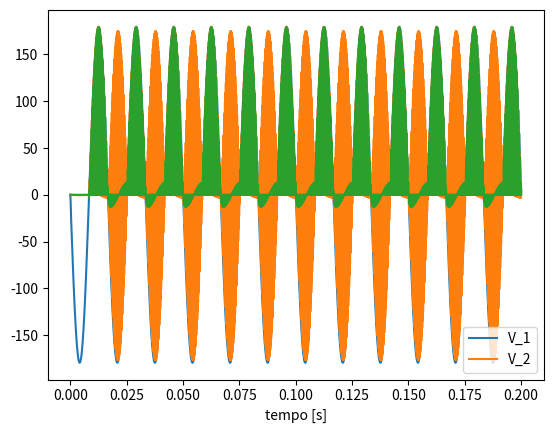
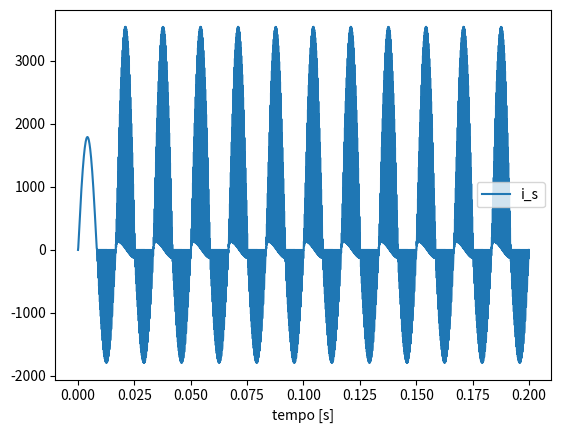

Reproduce these figures in Python, in order.
#!/usr/bin/env python3
# -*- coding: UTF-8 -*-

"""
Simulacao digital de um circuito multiplicador (Cockroft-Walton Multiplier) excitado por uma fonte senoidal de 60 Hz

Created on Sun Jul  15 21:22:53 2021

[redacted]
"""

import numpy as np
import matplotlib.pyplot as plt

# ------------------------------------ #
# Definicao dos parametros do circuito #
# ------------------------------------ #
C = 500.0e-6
Jc1_ant = 0.0
Jc2_ant = 0.0

# --------------------------------------- #
# Fonte senoidal de excitacao do circuito #
# --------------------------------------- #
f = 60.0
T = 1 / f
Vs = 127.
omega = 2 * np.pi * f

# ------------------------------------ #
# Definicao de parametros da simulacao #
# ------------------------------------ #
t_ini = 0.  # tempo de inicio da simulacao
t_end = 0.2  # tempo de final de simulacao
deltaT = 100.0e-6  # passo de simulacao/integracao = deltaT

tempo = np.arange(t_ini, t_end + deltaT, deltaT)  # vetor de tempo da simulacao
nptos = tempo.shape[-1]  # numero de pontos da simulacao

t_k = t_ini  # tempo atual
t_ant = t_ini  # tempo anterior (t-deltaT)

n = 0  # contador do tempo discreto
j = 0  # contador do número de iterações
tol = 1.0e-2  # tolerância

# ------------------------------------ #
# Parametros para implementação do CDA #
# ------------------------------------ #

h = deltaT
cda = 0
be = 0

# ------------------------------------ #
# Definicao da matriz nodal modificada #
# ------------------------------------ #
MNM_cte = np.zeros((4, 4))
MNM_var = np.zeros((4, 4))
vn = np.zeros((4, 1))
JE_k = np.zeros((4, 1))

vn_ant = vn

# ------------------------------------ #
# Discretizacao dos elementos passivos #
Gc = (2 * C) / deltaT

# ------------- #
# MNM constante #
MNM_cte[0][0] = + Gc  # c1: 1->2
MNM_cte[1][0] = - Gc  # :
MNM_cte[0][1] = - Gc  # :
MNM_cte[1][1] = + Gc  # :
MNM_cte[2][2] = + Gc  # c2: 3->gr
MNM_cte[3][0] = + 1   # vS: 1->gr
MNM_cte[0][3] = + 1   # :

# -----------------------------------------------------
# aproximacao pwl para o diodo
# -----------------------------------------------------

# # utilização da equação de Schokly para determinar as inclinações da curva do diodo
VT = 25.0e-3  # tensão térmica do diodo real
I0 = 1.0e-9  # corrente de fuga do diodo real

G0 = 1.0e-6
G1 = 2.0e+03
V1 = 0.0

b = (G0 + G1) / 2
Cj = (G1 - G0) / 2
a = I0 - Cj * np.abs(V1)

# ----------------------------------------------#
# Vetor com as condutâncias iniciais dos diodos #
# ----------------------------------------------#

nDiodos = 2
GD_k = np.zeros((nDiodos, 1))
GD_ant = np.zeros((nDiodos, 1))

# -------------------------------------------------------------------- #
# saida de variaveis ( tensoes nodais + corrente pela fonte de tensao) #
# -------------------------------------------------------------------- #
out1 = np.zeros((nptos))
out2 = np.zeros((nptos))
out3 = np.zeros((nptos))
out4 = np.zeros((nptos))

# ----------------- #
# Loop de simulacao #
# ----------------- #
while t_k < t_end:

    erro_k = np.ones((4, 1))  # vetor de erro da iteração k
    # -----------------------------#
    # Fonte de tensao independente #
    # -----------------------------#
    vs_k = np.sqrt(2) * Vs * np.sin(omega * t_k + np.pi)

    # -----------------------------------------------#
    # Cálculo das fontes de corrente dos capacitores #
    # -----------------------------------------------#

    # Capacitor C1
    vc1_ant = (vn_ant[0][0] - vn_ant[1][0])  # tensao do no 2 do passado
    ic1_ant = (Gc * vc1_ant - Jc1_ant) * (1 - be)
    Jc1_ant = Gc * vc1_ant + ic1_ant * (1 - be)

    # Capacitor C2
    vc2_ant = (vn_ant[2][0])  # tensao do no 2 do passado
    ic2_ant = (Gc * vc2_ant - Jc2_ant) * (1 - be)
    Jc2_ant = Gc * vc2_ant + ic2_ant * (1 - be)

    vnk_ = vn_ant

    while np.max(np.abs(erro_k)) >= tol:
        # -------------------------------------------------------#
        # Cálculo da condutância e fonte de corrente dos diodos  #
        # -------------------------------------------------------#

        # Contribuição do diodo D1
        vd1_ant = 0 - vn_ant[1][0]
        GD1k_ant = b + Cj * np.sign(vd1_ant - V1)
        ID1k_ant = a + b * vd1_ant + Cj * np.abs(vd1_ant - V1)
        Ieq1k_ant = ID1k_ant - vd1_ant * GD1k_ant

        # Contribuição do diodo D2
        vd2_ant = vn_ant[1][0] - vn_ant[2][0]
        GD2k_ant = b + Cj * np.sign(vd2_ant - V1)
        ID2k_ant = a + b * vd2_ant + Cj * np.abs(vd2_ant - V1)
        Ieq2k_ant = ID2k_ant - vd2_ant * GD2k_ant

        # -------------------------------- #
        # Matriz Nodal Modificada variavel #
        MNM_var[1][1] = + GD1k_ant + GD2k_ant  # d1: 2->gr || d2:2->3
        MNM_var[1][2] = - GD2k_ant  # :
        MNM_var[2][1] = - GD2k_ant  # :
        MNM_var[2][2] = + GD2k_ant  # :

        invMNM = np.linalg.inv(MNM_cte + MNM_var)  # MNM invertida

        # ----------------------------- #
        # Vetor de Fontes Independentes #
        JE_k[0][0] = + Ieq1k_ant
        JE_k[1][0] = + ID1k_ant - ID2k_ant - Ieq1k_ant
        JE_k[2][0] = + ID2k_ant + Ieq2k_ant
        JE_k[3][0] = + vs_k

        # -------------------------- #
        # Calculo das tensoes nodais #
        # -------------------------- #
        vnk = np.dot(invMNM, JE_k)

        erro_k = (vnk - vnk_)
        vnk_ = vnk

        j = j + 1
        print("iter = ", j)

    # ----------------------------------------- #
    # Atualizacao das tensoes nodais e contador #
    # ----------------------------------------- #
    GD_k[0][0] = GD1k_ant
    GD_k[1][0] = GD2k_ant

    if ((GD_k != GD_ant).any()):
        if be == 0:
            be = 1
            cda = 3
            h = deltaT / 2
            t_k = t_ant - h
            vnk_ = vn_ant

    if cda != 0:
        j = 0

        t_ant = t_k
        t_k = t_ant + h
        cda = cda - 1
        GD_ant[0][0] = GD_k[0][0]
        GD_ant[1][0] = GD_k[1][0]

    if cda == 0:
        be = 0

        print("t_n = ", n)

        h = deltaT

        n = n + 1
        t_ant = t_k
        t_k = t_ant + h  # avança o tempo da simulacao

        j = 0

        vn = vnk
        vn_ant = vnk

        GD_ant[0][0] = GD_k[0][0]
        GD_ant[1][0] = GD_k[1][0]
        # ------------------ #    
        # Saida de variaveis #
        # ------------------ #    
        out1[n] = vn[0][0]
        out2[n] = vn[1][0]
        out3[n] = vn[2][0]
        out4[n] = vn[3][0]

plt.figure()
plt.plot(tempo, out1, tempo, out2, tempo, out3)
plt.xlabel('tempo [s]')
plt.legend(['V_1', 'V_2'])

plt.figure()
plt.plot(tempo, out4)
plt.xlabel('tempo [s]')
plt.legend(['i_s'])
plt.show()

